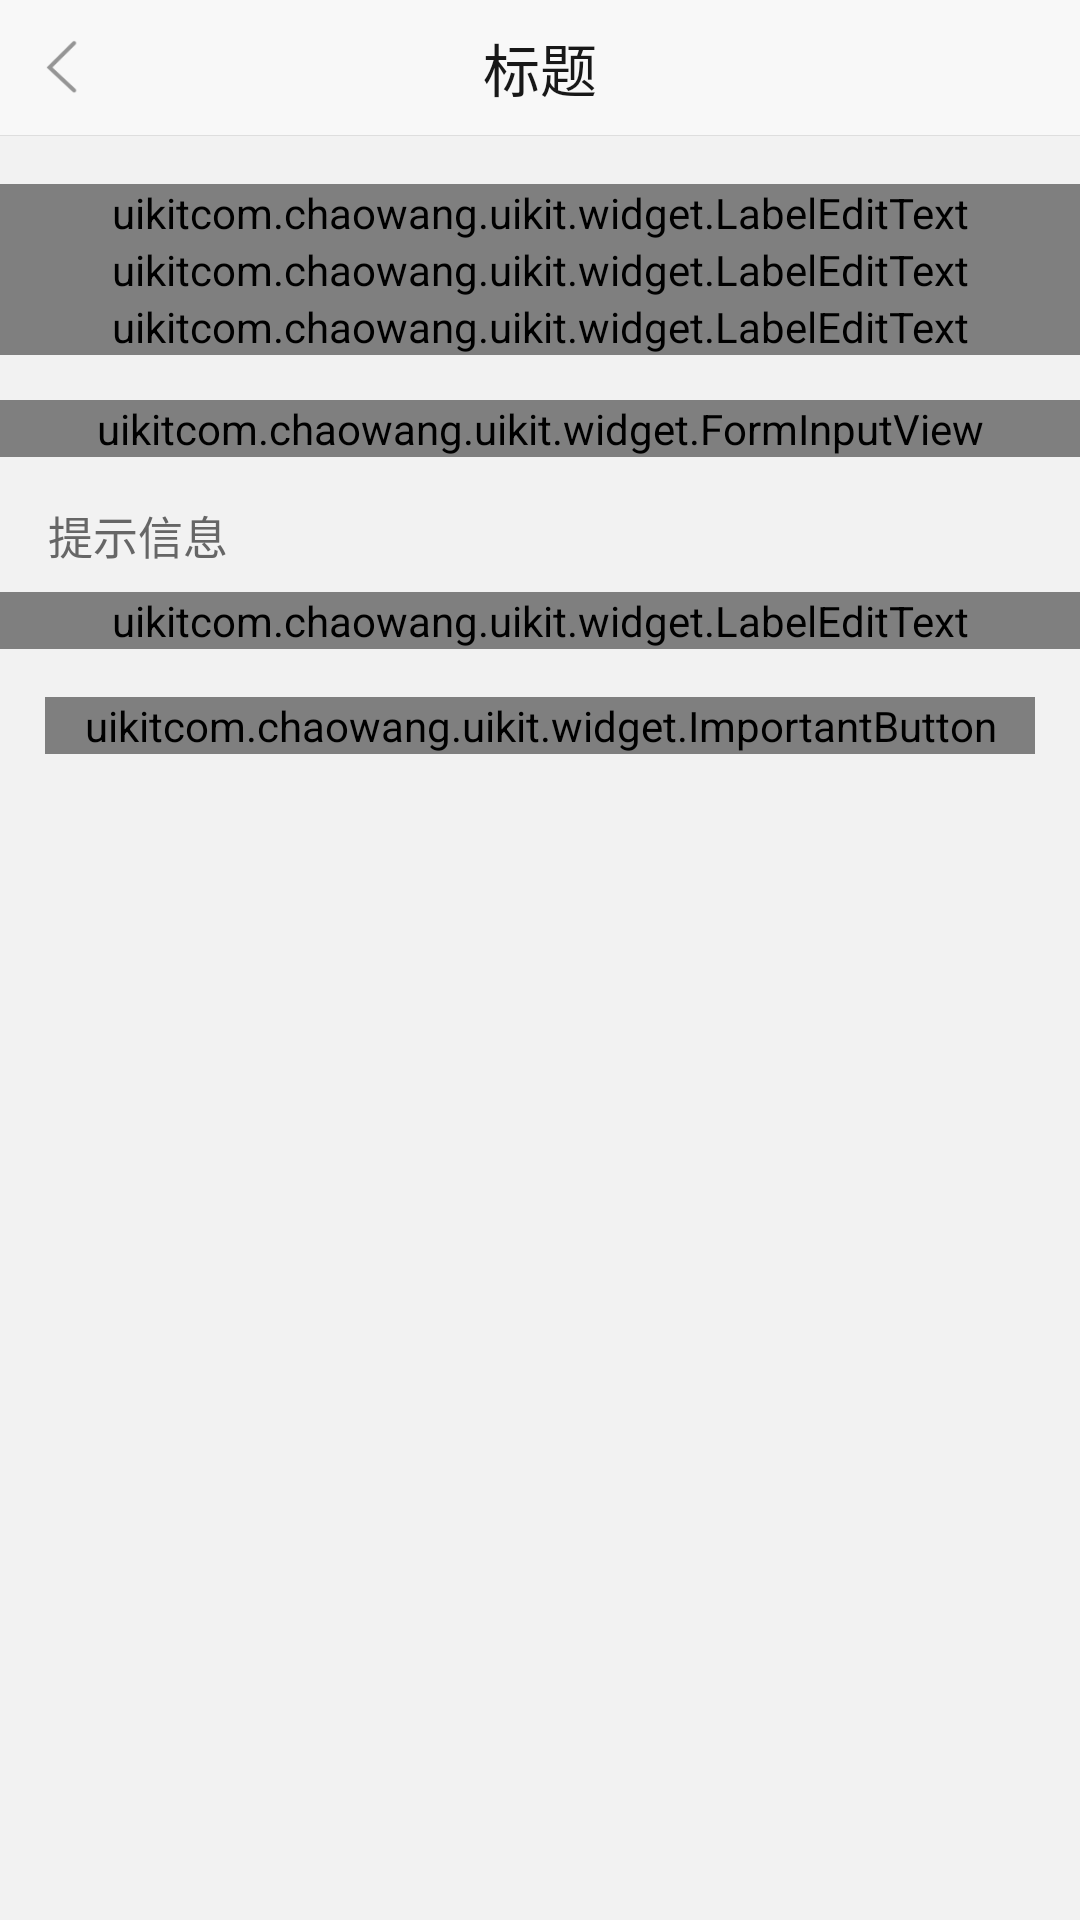

The Android layout XML behind this screen, and the referenced resources:
<!-- AndroidManifest.xml: application theme Theme.AppCompat.Light.NoActionBar -->
<!-- res/layout/activity_form.xml -->
<?xml version="1.0" encoding="utf-8"?>
<LinearLayout xmlns:android="http://schemas.android.com/apk/res/android"
    xmlns:tools="http://schemas.android.com/tools"
    xmlns:custom="http://schemas.android.com/apk/res-auto"
    android:layout_width="match_parent"
    android:layout_height="match_parent"
    android:paddingBottom="@dimen/activity_vertical_margin"
    tools:context="uikitcom.chaowang.uikit.FormActivity"
    android:background="@color/bg_color"
    android:orientation="vertical">

    <include layout="@layout/base_toolbar" />

    <View
        android:id="@+id/topLine"
        android:layout_width="match_parent"
        android:layout_height="1px"
        android:background="@color/divider_color"/>

    <uikitcom.chaowang.uikit.widget.LabelEditText
        android:layout_width="match_parent"
        android:layout_height="wrap_content"
        android:layout_marginTop="@dimen/dp_16"
        custom:label="字段名"
        android:text="已填写的信息"/>

    <uikitcom.chaowang.uikit.widget.LabelEditText
        android:layout_width="match_parent"
        android:layout_height="wrap_content"
        android:layout_marginTop="-1px"
        custom:label="字段名"
        android:hint="提示信息"/>

    <uikitcom.chaowang.uikit.widget.LabelEditText
        android:layout_width="match_parent"
        android:layout_height="wrap_content"
        android:layout_marginTop="-1px"
        android:enabled="false"
        custom:label="字段名"
        android:hint="不可更改信息"/>

    <uikitcom.chaowang.uikit.widget.FormInputView
        android:layout_width="match_parent"
        android:layout_height="wrap_content"
        android:layout_marginTop="@dimen/dp_15"
        custom:named="字段名"
        custom:mode="select"
        custom:content="已选信息"/>

    <TextView
        android:layout_width="match_parent"
        android:layout_height="wrap_content"
        android:layout_marginTop="@dimen/dp_15"
        android:layout_marginLeft="@dimen/dp_16"
        android:text="提示信息"
        android:textSize="@dimen/dp_15"
        android:textColor="@color/guide_color"/>

    <uikitcom.chaowang.uikit.widget.LabelEditText
        android:layout_width="match_parent"
        android:layout_height="wrap_content"
        android:layout_marginTop="@dimen/dp_8"
        custom:label="字段名"
        android:hint="提示信息"/>

    <uikitcom.chaowang.uikit.widget.ImportantButton
        android:layout_width="match_parent"
        android:layout_height="wrap_content"
        android:layout_marginLeft="@dimen/dp_15"
        android:layout_marginRight="@dimen/dp_15"
        android:layout_marginTop="@dimen/dp_16"/>

</LinearLayout>
<!-- res/layout/base_toolbar.xml (included above) -->
<RelativeLayout
    xmlns:android="http://schemas.android.com/apk/res/android"
    android:id="@+id/toolbar"
    android:layout_width="match_parent"
    android:layout_height="@dimen/back_height"
    android:background="#f8f8f8">

    <Button
        android:id="@+id/back"
        android:layout_width="37dp"
        android:layout_height="@dimen/back_height"
        android:background="@mipmap/ic_back_press"
       android:layout_gravity="center|left"
        />

    <TextView
        android:layout_width="wrap_content"
        android:layout_height="wrap_content"
        android:layout_centerInParent="true"
        android:id="@+id/title_id" 
        android:textSize="@dimen/text_size_title"
        android:textColor="@color/title_color"
        android:text="标题"/>

    <TextView
        android:id="@+id/toolbar_right_text"
        android:layout_gravity="center|right"
        android:gravity="center_vertical|right"
        android:layout_width="100dp"
        android:layout_height="match_parent"
        android:layout_marginRight="20dip"
        android:visibility="gone" />

    <ProgressBar android:id="@+id/progress_small_title"
        style="?android:attr/progressBarStyleSmallTitle"
        android:layout_gravity="center|right"
        android:layout_width="wrap_content"
        android:layout_height="wrap_content"
        android:layout_marginRight="20dip"
        android:visibility="gone"/>

    <ImageView
        android:id="@+id/toolbar_right_image"
        android:layout_marginRight="20dip"
        android:visibility="gone"
        android:layout_gravity="center|right"
        android:layout_width="wrap_content"
        android:layout_height="@dimen/back_height" />


</RelativeLayout>
<!-- resources referenced by this layout -->
<resources>
  <color name="bg_color">#f2f2f2</color>
  <color name="divider_color">#dedede</color>
  <color name="guide_color">#666666</color>
  <color name="title_color">#181818</color>
  <dimen name="activity_vertical_margin">16dp</dimen>
  <dimen name="back_height">45dip</dimen>
  <dimen name="dp_15">15dp</dimen>
  <dimen name="dp_16">16dp</dimen>
  <dimen name="dp_8">8dp</dimen>
  <dimen name="text_size_title">19sp</dimen>
  <!-- mipmap ic_back_press: png bitmap (mipmap-hdpi, 1506 bytes) -->
</resources>
